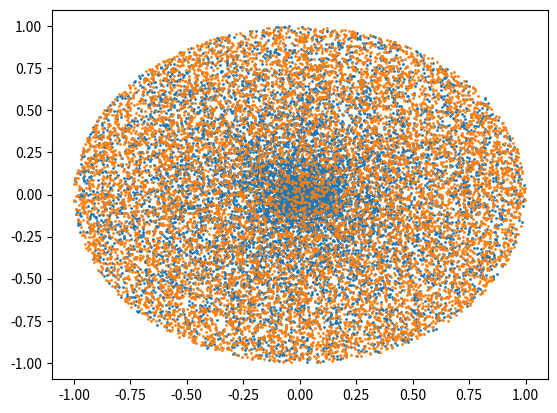

Write Python code to recreate this figure.
import random
import matplotlib.pyplot as plt
import numpy as np


class Simulation(object):

    """
    Initialize sim object with the radius of the circle and the number of samples
    """
    def __init__(self, r,n):

        self.r = r
        self.n = n

    """
    Uniform sampler in (0,1) interval
    """

    def uniform_sampler(self):

        sample = random.uniform(0,1)
        return sample


    def sample(self):

        """
        Sample r and theta
        """
        r = self.uniform_sampler() * self.r
        theta = self.uniform_sampler() * 2*np.pi

        x = r * np.cos(theta)
        y = r * np.sin(theta)

        return [x,y]

    def get_samples(self):

        x_s = []
        y_s = []

        for _ in range(self.n):

            point = self.sample()
            x_s.append(point[0])
            y_s.append(point[1])

        plt.scatter(x_s,y_s, s= 1)
        plt.show()


class Simulation_2(object):

    """
    Initialize sim object with the radius of the circle and the number of samples
    """
    def __init__(self, r,n):

        self.r = r
        self.n = n

    """
    Uniform sampler in (0,1) interval
    """

    def uniform_sampler(self):

        sample = random.uniform(0,1)
        return sample


    def sample(self):

        """
        Sample x and y
        """
        x = -self.r + self.uniform_sampler() * 2 * self.r
        y = -self.r + self.uniform_sampler() * 2 * self.r

        return [x,y]

    def get_samples(self):

        x_s = []
        y_s = []

        count = 0
        while(count < self.n):

            point = self.sample()
            x = point[0]
            y = point[1]
            if(x**2 + y**2 <= self.r**2):
                x_s.append(point[0])
                y_s.append(point[1])
                count += 1

        plt.scatter(x_s,y_s, s= 1)
        plt.show()


sim = Simulation(1,10000)
sim.get_samples()


sim = Simulation_2(1,10000)
sim.get_samples()
